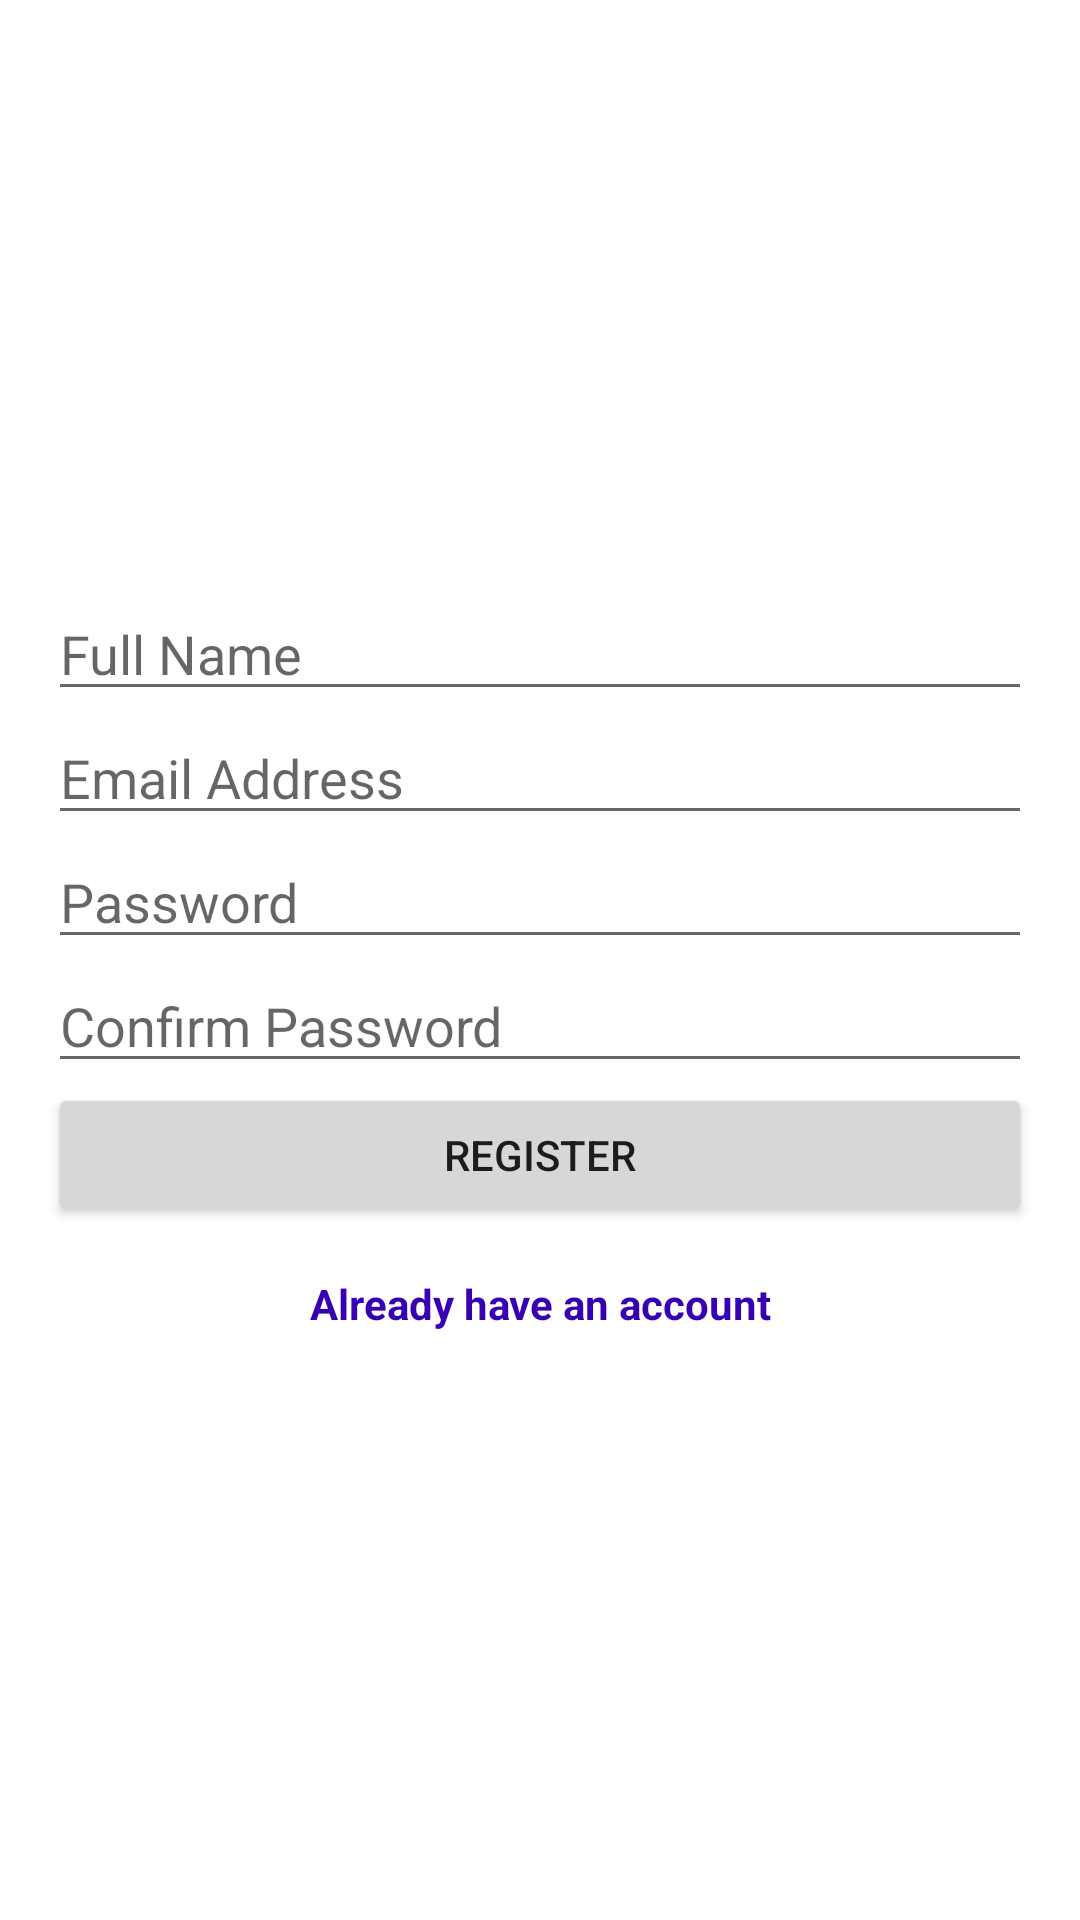

Android layout source for this screen:
<!-- AndroidManifest.xml: application theme Theme.PillsManager -->
<!-- res/layout/fragment_signup.xml -->
<?xml version="1.0" encoding="utf-8"?>
<RelativeLayout
    xmlns:android="http://schemas.android.com/apk/res/android"
    xmlns:tools="http://schemas.android.com/tools"
    android:layout_width="match_parent"
    android:layout_height="match_parent"
    tools:context=".auth.singnUp.view.view.SignupFragment">

    <LinearLayout
        android:layout_centerVertical="true"
        android:layout_width="match_parent"
        android:layout_height="wrap_content"
        android:orientation="vertical"
        android:padding="16dp">

        <EditText
            android:id="@+id/signup_fullname"
            android:layout_width="match_parent"
            android:layout_height="wrap_content"
            android:inputType="textPersonName"
            android:hint="Full Name" />

    <EditText
        android:id="@+id/signup_email"
        android:layout_width="match_parent"
        android:layout_height="wrap_content"
        android:hint="Email Address"
        android:inputType="textPersonName"/>

    <EditText
        android:id="@+id/signup_password"
        android:layout_width="match_parent"
        android:layout_height="wrap_content"
        android:hint="Password"
        android:inputType="textPassword" />


    <EditText
        android:id="@+id/signup_confirmpassword"
        android:layout_width="match_parent"
        android:layout_height="wrap_content"
        android:hint="Confirm Password"
        android:inputType="textPassword"/>

    <Button
        android:id="@+id/button_register"
        android:layout_width="match_parent"
        android:layout_height="wrap_content"
        android:text="Register"/>

    <TextView
        android:id="@+id/button_gotologin_register"
        android:layout_width="match_parent"
        android:layout_height="wrap_content"
        android:text="Already have an account"
        android:gravity="center"
        android:textStyle="bold"
        android:textColor="@color/purple_700"
        android:layout_marginTop="16dp"/>

    </LinearLayout>

</RelativeLayout>
<!-- resources referenced by this layout -->
<resources>
  <style name="Theme.PillsManager" parent="Theme.MaterialComponents.DayNight.DarkActionBar">
          
          <item name="colorPrimary">@color/purple_500</item>
          <item name="colorPrimaryVariant">@color/purple_700</item>
          <item name="colorOnPrimary">@color/white</item>
          
          <item name="colorSecondary">@color/teal_200</item>
          <item name="colorSecondaryVariant">@color/teal_700</item>
          <item name="colorOnSecondary">@color/black</item>
          
          <item name="android:statusBarColor" tools:targetApi="l">?attr/colorPrimaryVariant</item>
          
      </style>
  <!-- not gathered from this repository: default colours our renderer supplied (Android Studio template values) -->
  <color name="purple_500">#FF6200EE</color>
  <color name="purple_700">#FF3700B3</color>
  <color name="teal_200">#FF03DAC5</color>
  <color name="teal_700">#FF018786</color>
  <color name="black">#FF000000</color>
  <color name="white">#FFFFFFFF</color>
</resources>
